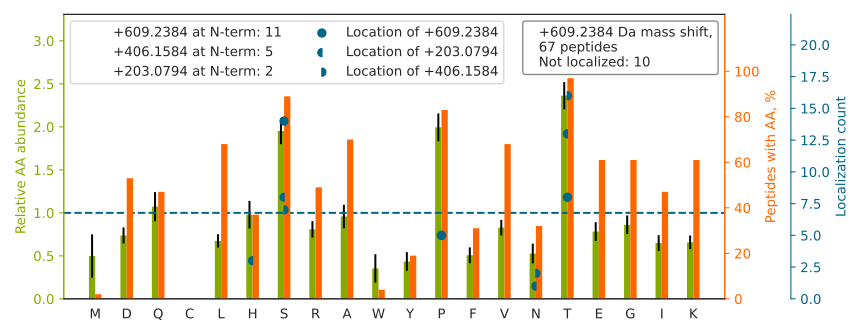

The file beside this chart, header and first rows:
top isoform	localization score	spectrum
AIT[+609]ISSPLTTDLTAELSGGPK	0.6246	140718_Yoshiki_HEK_T2KO_TCL_VVA050614_2h…
T[+609]TNDISFGTSAVTPDIPLR	0.9394	140718_Yoshiki_HEK_T2KO_TCL_VVA050614_2h…
AGS[+609]IEDTSQAQELPNLPSPLPK	0.3773	140718_Yoshiki_HEK_T2KO_TCL_VVA050614_2h…
GAPNKEETPATESPDTGLYYHR		140718_Yoshiki_HEK_T2KO_TCL_VVA050614_2h…
GQDS[+406]T[+203]IAASEQQVAAR	0.3473	140718_Yoshiki_HEK_T2KO_TCL_VVA050614_2h…
ES[+609]VSSLQTTSQYLIR	0.9888	140718_Yoshiki_HEK_T2KO_TCL_VVA050614_2h…
GLAAGTSNPDPPTVSTDQLLP[+609]LGGGR	0.945	140718_Yoshiki_HEK_T2KO_TCL_VVA050614_2h…
LWQDAELATGTPPVSP[+203]S[+406]K	0.06811	140718_Yoshiki_HEK_T2KO_TCL_VVA050614_2h…
LGN[+406]T[+203]ISSLFGGGTTPDAK	0.129	140718_Yoshiki_HEK_T2KO_TCL_VVA050614_2h…
S[+609]ALAAAQTQVAEYK	0.9944	140718_Yoshiki_HEK_T2KO_TCL_VVA050614_2h…
IATT[+406]S[+203]SSVLLSPSAVESR	0.4989	140718_Yoshiki_HEK_T2KO_TCL_VVA050614_2h…
AENTDAVLP[+406]AAS[+203]AAVVTTGK	0.6515	140718_Yoshiki_HEK_T2KO_TCL_VVA050614_2h…
VGQDPNAVTPEQLTTSRPSKEADNTVK		140718_Yoshiki_HEK_T2KO_TCL_VVA050614_2h…
T[+203]T[+406]SIATTTTTTTESVEEVVR	0.02515	140718_Yoshiki_HEK_T2KO_TCL_VVA050614_2h…
S[+609]THPPPLPAKEEPVEALTFSR	0.9912	140718_Yoshiki_HEK_T2KO_TCL_VVA050614_2h…
HGPASAANANNAGAAS[+203]RT[+406]TSEPGR	0.9443	140718_Yoshiki_HEK_T2KO_TCL_VVA050614_2h…
VS[+609]GTVSTNFPQTIEPAK	0.8007	140718_Yoshiki_HEK_T2KO_TCL_VVA050614_2h…
GIQQLYGTPDGQP[+406]QPTQPLP[+203]TVTPR	0.4054	140718_Yoshiki_HEK_T2KO_TCL_VVA050614_2h…
S[+609]QIFSTASDNQPTVTIK	0.994	140718_Yoshiki_HEK_T2KO_TCL_VVA050614_2h…
S[+609]SAEAQTPEDTPNK	0.9312	140718_Yoshiki_HEK_T2KO_TCL_VVA050614_2h…
GLTTRPGSGLTNIKTEEISEVK		140718_Yoshiki_HEK_T2KO_TCL_VVA050614_2h…
S[+609]GLTTLVATSVNSVTGIR	0.535	140718_Yoshiki_HEK_T2KO_TCL_VVA050614_2h…
TAEGGHQTIPGHEQDHTAVPTDQTGGR		140718_Yoshiki_HEK_T2KO_TCL_VVA050614_2h…
DFSLTSSSQTP[+406]GAT[+203]K	0.9106	140718_Yoshiki_HEK_T2KO_TCL_VVA050614_2h…
GT[+406]P[+203]TPSLLPEFWTSNPQHGGGGHR	0.8003	140718_Yoshiki_HEK_T2KO_TCL_VVA050614_2h…
LIPPTSASLPVTTVAPQPIPIQR		140718_Yoshiki_HEK_T2KO_TCL_VVA050614_2h…
HWFQAGYS[+203]T[+406]SR	0.896	140718_Yoshiki_HEK_T2KO_TCL_VVA050614_2h…
IITESFFEVP[+609]ATTIYPVSEQPSAK	0.7034	140718_Yoshiki_HEK_T2KO_TCL_VVA050614_2h…
GT[+609]SSSPLAVASGPAK	0.8043	140718_Yoshiki_HEK_T2KO_TCL_VVA050614_2h…
GS[+609]PSDVVTPIVTQHSK	0.1098	140718_Yoshiki_HEK_T2KO_TCL_VVA050614_2h…
GGGSGNPTTTIESP[+609]K	0.6503	140718_Yoshiki_HEK_T2KO_TCL_VVA050614_2h…
IDHSVS[+609]YPPGAVTEHK	0.05547	140718_Yoshiki_HEK_T2KO_TCL_VVA050614_2h…
ADTDPENLPEISSQKTQR		140718_Yoshiki_HEK_T2KO_TCL_VVA050614_2h…
AVAVT[+609]LQSH	0.1365	140718_Yoshiki_HEK_T2KO_TCL_VVA050614_2h…
RGLGAGAGAGEESPATSLPR		140718_Yoshiki_HEK_T2KO_TCL_VVA050614_2h…
KPRPLDPGEGS[+203]KDT[+406]DSSAGR	0.9365	140718_Yoshiki_HEK_T2KO_TCL_VVA050614_2h…
VFVPTT[+609]GLPGAGSSVPADSPGSR	0.8589	140718_Yoshiki_HEK_T2KO_TCL_VVA050614_2h…
IQQLFTS[+406]PESSVT[+203]AAPR	0.08585	140718_Yoshiki_HEK_T2KO_TCL_VVA050614_2h…
LS[+203]T[+406]QHVVLLR	0.8966	140718_Yoshiki_HEK_T2KO_TCL_VVA050614_2h…
SRVPPTSPSDHQGPPHT[+406]LVSH[+203]SGTVK	0.754	140718_Yoshiki_HEK_T2KO_TCL_VVA050614_2h…
T[+609]LPPLPPGPTPAQQPGR	0.999	140718_Yoshiki_HEK_T2KO_TCL_VVA050614_2h…
LGLEDVGTTP[+609]FSYK	0.707	140718_Yoshiki_HEK_T2KO_TCL_VVA050614_2h…
EYSTVSHP[+609]IAK	0.4965	140718_Yoshiki_HEK_T2KO_TCL_VVA050614_2h…
AFT[+609]VPITDVTENALK	0.9991	140718_Yoshiki_HEK_T2KO_TCL_VVA050614_2h…
S[+609]GGPDAFTSFPTQGK	0.8661	140718_Yoshiki_HEK_T2KO_TCL_VVA050614_2h…
VGQDPNAVTPEQLTTSRPSK		140718_Yoshiki_HEK_T2KO_TCL_VVA050614_2h…
S[+406]SH[+203]SVTTDLTSTK	0.006719	140718_Yoshiki_HEK_T2KO_TCL_VVA050614_2h…
AEHLTTPHP[+203]TSPLS[+406]PR	0.02095	140718_Yoshiki_HEK_T2KO_TCL_VVA050614_2h…
DIIYLHPSTTPYPGGFK		140718_Yoshiki_HEK_T2KO_TCL_VVA050614_2h…
DPVASSLSP[+406]YFGT[+203]K	0.6767	140718_Yoshiki_HEK_T2KO_TCL_VVA050614_2h…
MVT[+406]HT[+203]AASPALPR	0.007598	140718_Yoshiki_HEK_T2KO_TCL_VVA050614_2h…
N[+406]SVPVTSAFP[+203]TAK	0.04149	140718_Yoshiki_HEK_T2KO_TCL_VVA050614_2h…
EPQIST[+406]T[+203]THYNR	0.02442	140718_Yoshiki_HEK_T2KO_TCL_VVA050614_2h…
IVINT[+406]VPQLHS[+203]EK	0.7552	140718_Yoshiki_HEK_T2KO_TCL_VVA050614_2h…
LIHSDEILTST[+609]K	0.9019	140718_Yoshiki_HEK_T2KO_TCL_VVA050614_2h…
S[+609]QTPAPSSEVVLDSK	0.9998	140718_Yoshiki_HEK_T2KO_TCL_VVA050614_2h…
S[+609]LSTSIFEGGYK	0.9208	140718_Yoshiki_HEK_T2KO_TCL_VVA050614_2h…
S[+609]HSSGSVLPLGELEGR	0.9191	140718_Yoshiki_HEK_T2KO_TCL_VVA050614_2h…
HRGQAAQPEPSTGFTATPPAPDSPQEPLVLR		140718_Yoshiki_HEK_T2KO_TCL_VVA050614_2h…
T[+406]IPLIVTGT[+203]PSK	0.8564	140718_Yoshiki_HEK_T2KO_TCL_VVA050614_2h…
... 7 more rows
